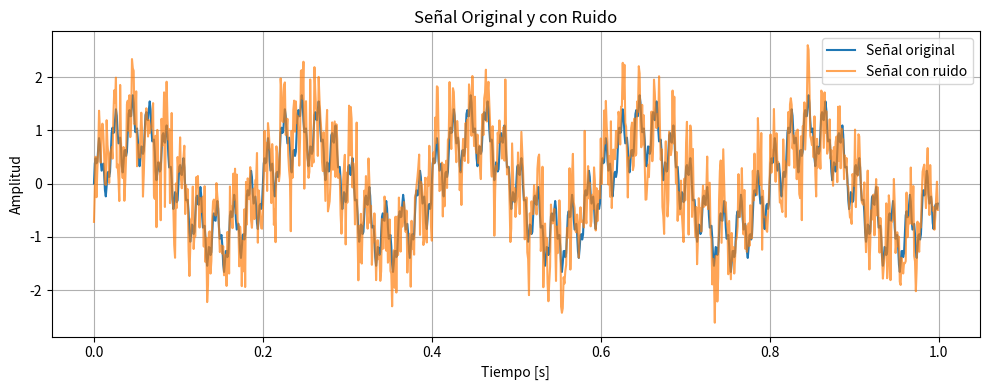
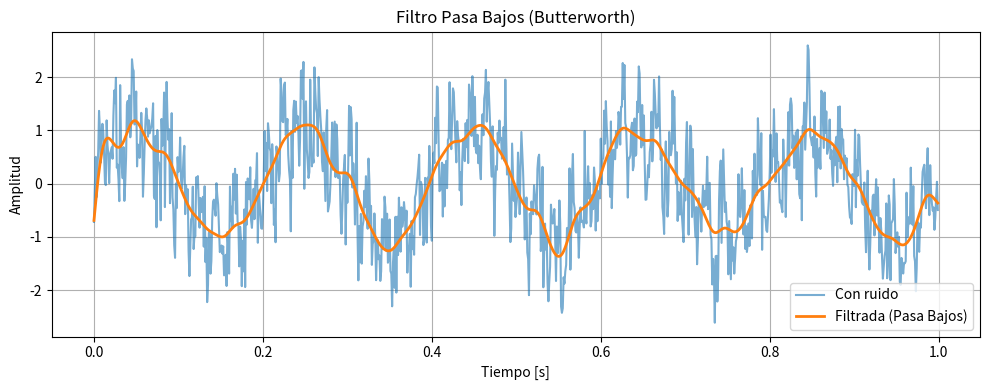
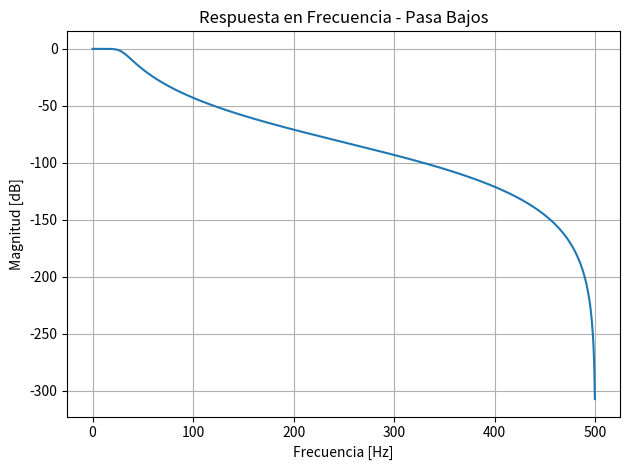
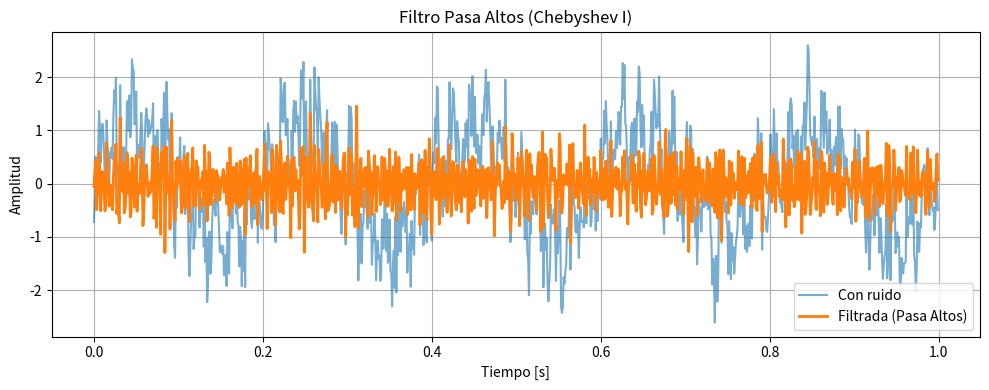
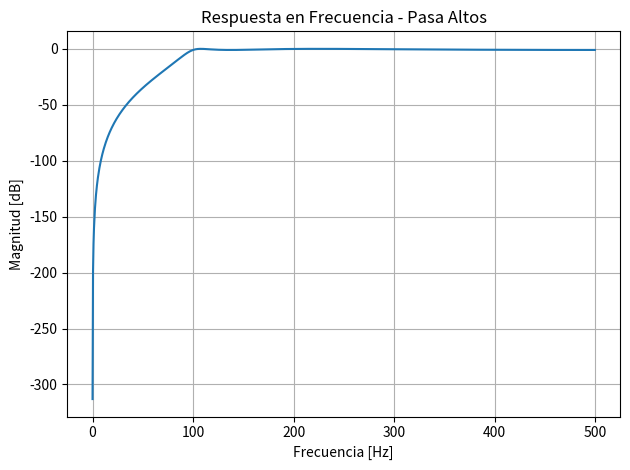
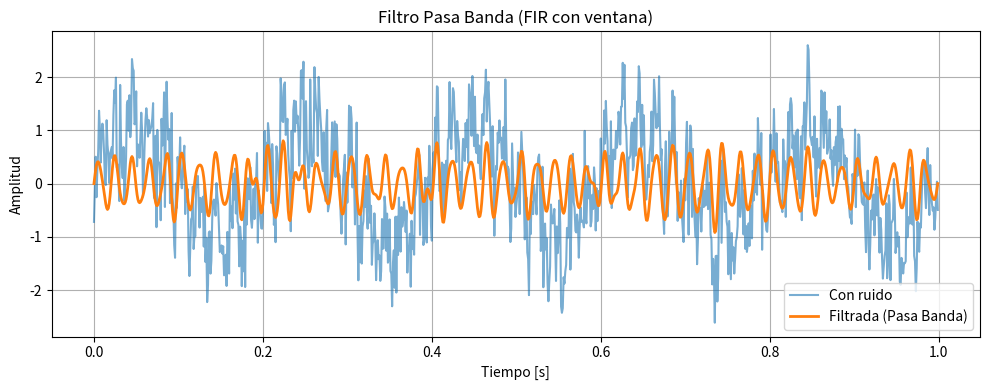
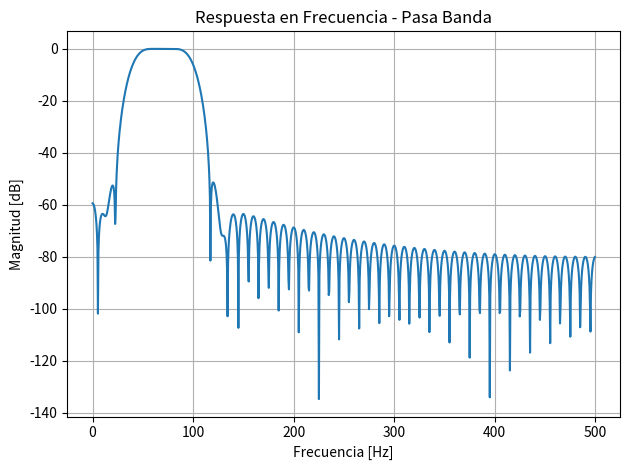
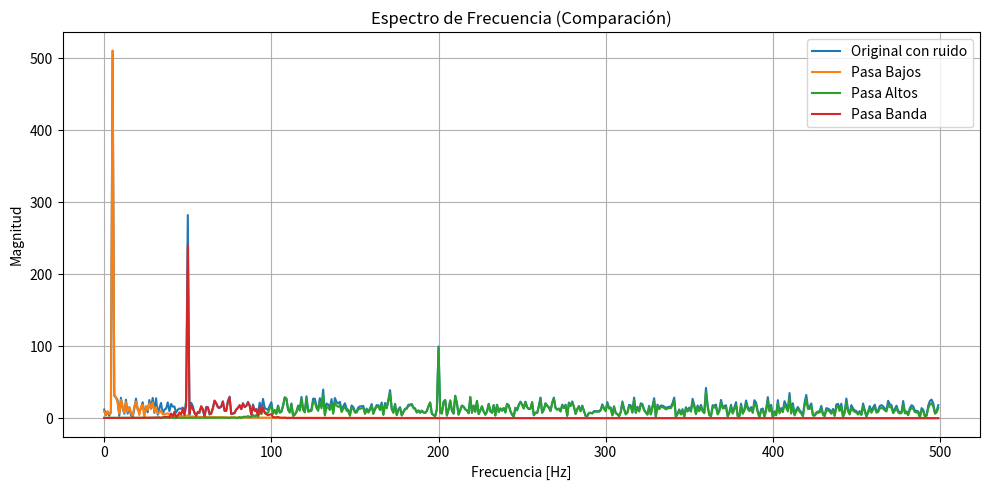

Generate these figures, in order, with matplotlib:
# ============================================================
# Actividad Formativa 3: Implementación y evaluación de filtros digitales
# Materia: Señales y Sistemas
# Autor: Manuel Banda González
# Fecha: 08/11/2025
# Descripción:
#   Este programa implementa filtros digitales pasa bajos, pasa altos y pasa banda
#   utilizando Python (SciPy y Matplotlib). Se generan señales con ruido, se filtran
#   y se grafican los resultados en el dominio del tiempo y la frecuencia.
# ============================================================

# ==== LIBRERÍAS NECESARIAS ====
import numpy as np
import matplotlib.pyplot as plt
from scipy.signal import butter, cheby1, firwin, filtfilt, freqz
import os

# ==== CONFIGURACIÓN DE SALIDA ====
# Crear carpeta "resultados" si no existe
if not os.path.exists("resultados"):
    os.makedirs("resultados")

# ==== 1. DEFINICIÓN DE LA SEÑAL DE ENTRADA ====
fs = 1000  # Frecuencia de muestreo (Hz)
t = np.linspace(0, 1, fs, endpoint=False)  # 1 segundo de señal

# Señal compuesta con tres componentes de frecuencia
x = np.sin(2*np.pi*5*t) + 0.5*np.sin(2*np.pi*50*t) + 0.2*np.sin(2*np.pi*200*t)

# Agregar ruido blanco gaussiano
x_noisy = x + 0.5*np.random.randn(len(t))

# Graficar señal original y con ruido
plt.figure(figsize=(10,4))
plt.plot(t, x, label='Señal original', linewidth=1.5)
plt.plot(t, x_noisy, label='Señal con ruido', alpha=0.7)
plt.title('Señal Original y con Ruido')
plt.xlabel('Tiempo [s]')
plt.ylabel('Amplitud')
plt.legend()
plt.grid()
plt.tight_layout()
plt.savefig("resultados/senal_original_ruido.png")
plt.show()

# ==== FUNCIÓN AUXILIAR PARA RESPUESTA EN FRECUENCIA ====
def plot_freq_response(b, a, fs, title, filename):
    w, h = freqz(b, a, worN=1024)
    plt.figure()
    plt.plot(w*fs/(2*np.pi), 20*np.log10(abs(h)))
    plt.title(f'Respuesta en Frecuencia - {title}')
    plt.xlabel('Frecuencia [Hz]')
    plt.ylabel('Magnitud [dB]')
    plt.grid()
    plt.tight_layout()
    plt.savefig(f"resultados/{filename}")
    plt.show()

# ============================================================
# 2. FILTRO PASA BAJOS (Butterworth)
# ============================================================
fc_low = 30  # Frecuencia de corte
b_low, a_low = butter(4, fc_low/(fs/2), btype='low')  # Orden 4
y_low = filtfilt(b_low, a_low, x_noisy)  # Aplicar filtro

# Graficar señal filtrada
plt.figure(figsize=(10,4))
plt.plot(t, x_noisy, label='Con ruido', alpha=0.6)
plt.plot(t, y_low, label='Filtrada (Pasa Bajos)', linewidth=2)
plt.title('Filtro Pasa Bajos (Butterworth)')
plt.xlabel('Tiempo [s]')
plt.ylabel('Amplitud')
plt.legend()
plt.grid()
plt.tight_layout()
plt.savefig("resultados/filtro_pasa_bajos.png")
plt.show()

plot_freq_response(b_low, a_low, fs, "Pasa Bajos", "respuesta_pasa_bajos.png")

# ============================================================
# 3. FILTRO PASA ALTOS (Chebyshev Tipo I)
# ============================================================
fc_high = 100  # Frecuencia de corte
b_high, a_high = cheby1(4, 1, fc_high/(fs/2), btype='high')  # Ripple 1 dB
y_high = filtfilt(b_high, a_high, x_noisy)

# Graficar señal filtrada
plt.figure(figsize=(10,4))
plt.plot(t, x_noisy, label='Con ruido', alpha=0.6)
plt.plot(t, y_high, label='Filtrada (Pasa Altos)', linewidth=2)
plt.title('Filtro Pasa Altos (Chebyshev I)')
plt.xlabel('Tiempo [s]')
plt.ylabel('Amplitud')
plt.legend()
plt.grid()
plt.tight_layout()
plt.savefig("resultados/filtro_pasa_altos.png")
plt.show()

plot_freq_response(b_high, a_high, fs, "Pasa Altos", "respuesta_pasa_altos.png")

# ============================================================
# 4. FILTRO PASA BANDA (FIR con ventana)
# ============================================================
b_band = firwin(numtaps=101, cutoff=[40,100], pass_zero=False, fs=fs)
a_band = 1  # Filtros FIR tienen a=1
y_band = filtfilt(b_band, a_band, x_noisy)

# Graficar señal filtrada
plt.figure(figsize=(10,4))
plt.plot(t, x_noisy, label='Con ruido', alpha=0.6)
plt.plot(t, y_band, label='Filtrada (Pasa Banda)', linewidth=2)
plt.title('Filtro Pasa Banda (FIR con ventana)')
plt.xlabel('Tiempo [s]')
plt.ylabel('Amplitud')
plt.legend()
plt.grid()
plt.tight_layout()
plt.savefig("resultados/filtro_pasa_banda.png")
plt.show()

plot_freq_response(b_band, a_band, fs, "Pasa Banda", "respuesta_pasa_banda.png")

# ============================================================
# 5. ANÁLISIS EN EL DOMINIO DE LA FRECUENCIA
# ============================================================
# FFT de la señal original y filtradas
freqs = np.fft.fftfreq(len(t), 1/fs)
X = np.fft.fft(x_noisy)
Y_low = np.fft.fft(y_low)
Y_high = np.fft.fft(y_high)
Y_band = np.fft.fft(y_band)

plt.figure(figsize=(10,5))
plt.plot(freqs[:len(freqs)//2], np.abs(X[:len(freqs)//2]), label='Original con ruido')
plt.plot(freqs[:len(freqs)//2], np.abs(Y_low[:len(freqs)//2]), label='Pasa Bajos')
plt.plot(freqs[:len(freqs)//2], np.abs(Y_high[:len(freqs)//2]), label='Pasa Altos')
plt.plot(freqs[:len(freqs)//2], np.abs(Y_band[:len(freqs)//2]), label='Pasa Banda')
plt.title('Espectro de Frecuencia (Comparación)')
plt.xlabel('Frecuencia [Hz]')
plt.ylabel('Magnitud')
plt.legend()
plt.grid()
plt.tight_layout()
plt.savefig("resultados/espectro_comparacion.png")
plt.show()

print("✅ Ejecución completa. Las gráficas se han guardado en la carpeta 'resultados'.")
